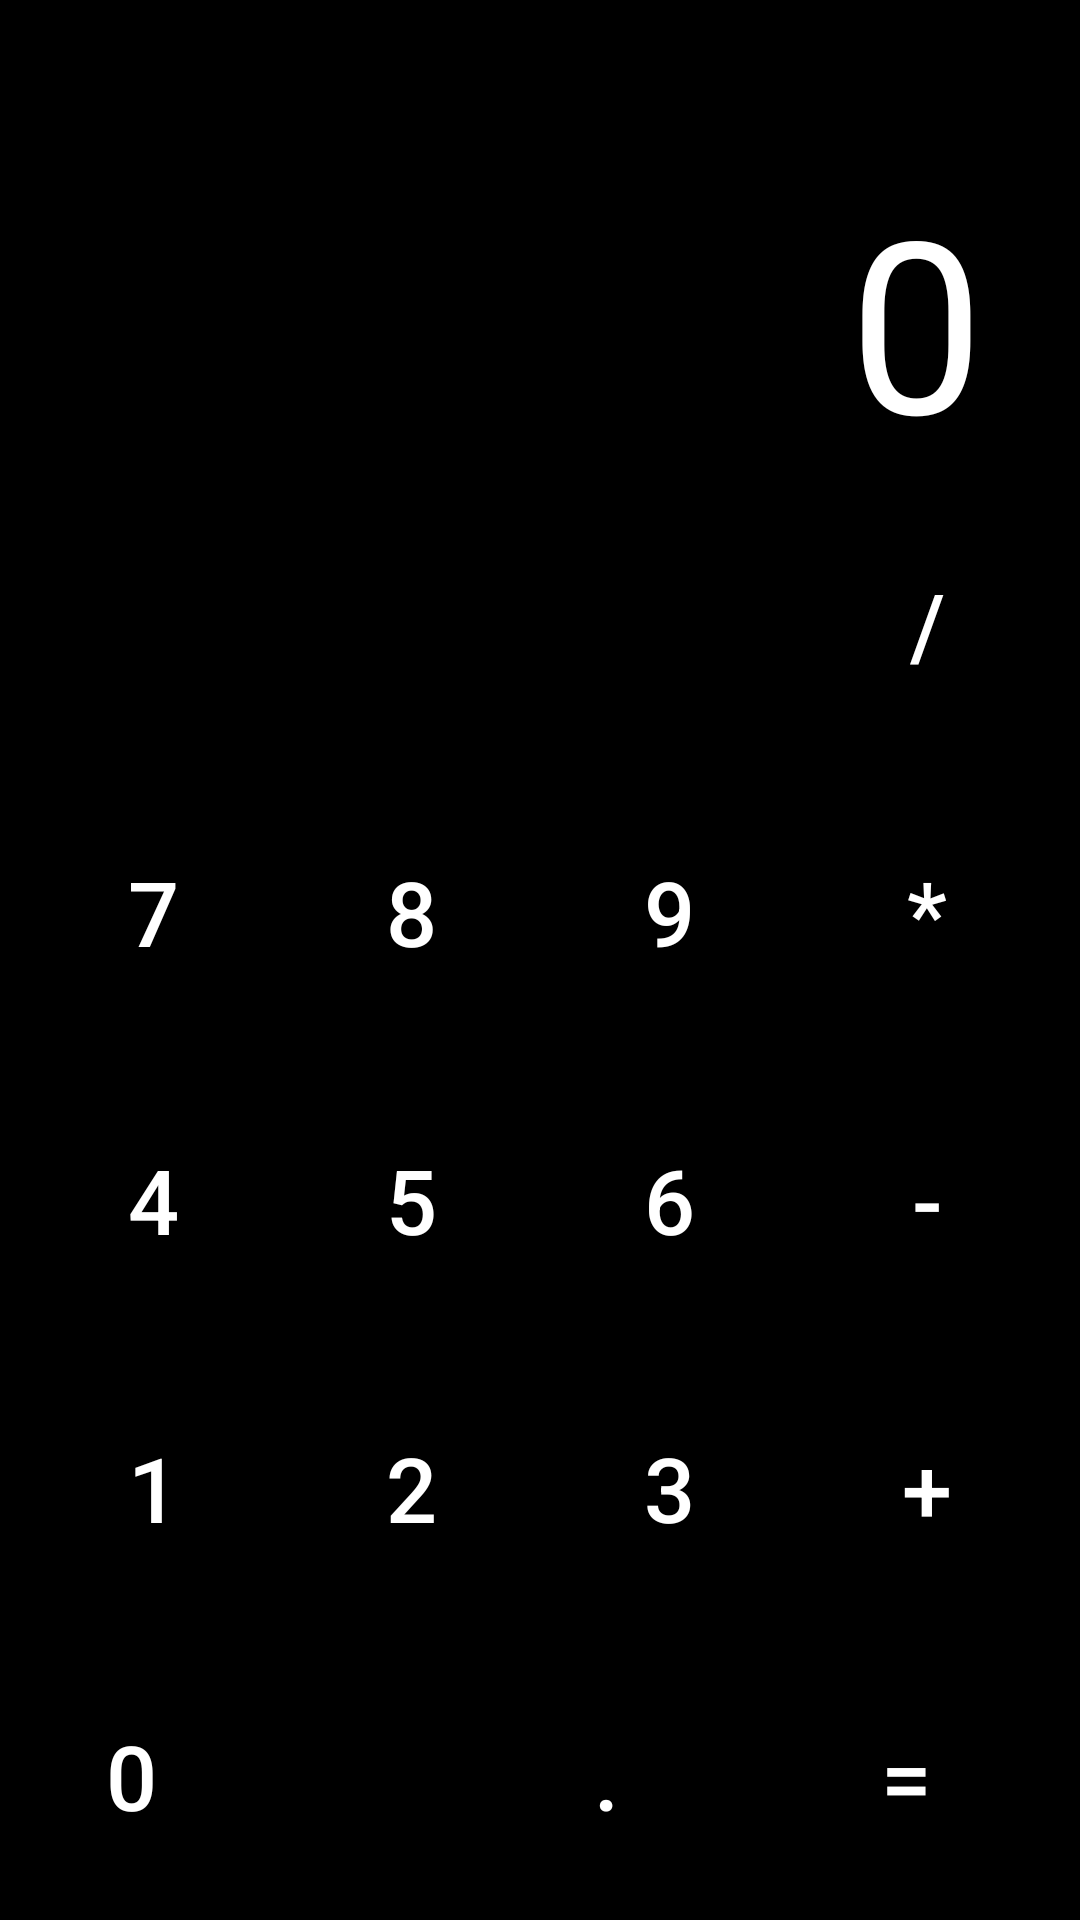

Layout XML and referenced resources for this Android screen:
<!-- AndroidManifest.xml: application theme Theme.Bobik -->
<!-- res/layout/activity_main.xml -->
<?xml version="1.0" encoding="utf-8"?>
<androidx.constraintlayout.widget.ConstraintLayout xmlns:android="http://schemas.android.com/apk/res/android"
    xmlns:app="http://schemas.android.com/apk/res-auto"
    xmlns:tools="http://schemas.android.com/tools"
    android:layout_width="match_parent"
    android:layout_height="match_parent"
    android:background="@color/black"
    tools:context=".MainActivity">

    <FrameLayout
        android:paddingHorizontal="@dimen/page_margin1"
        app:layout_constraintBottom_toTopOf="@id/container"
        app:layout_constraintTop_toTopOf="parent"
        android:layout_width="match_parent"
        android:layout_height="@dimen/zero">

        <Button
            android:layout_width="wrap_content"
            android:layout_height="wrap_content"
            android:text="нажми"
            android:id="@+id/btn_export"
            android:visibility="gone"/>

        <TextView
            android:id="@+id/tv_result"
            android:ellipsize="end"
            android:maxLines="1"
            android:layout_gravity="end|bottom"
            android:textColor="@color/white"
            android:textSize="80dp"
            android:text="0"
            android:layout_width="wrap_content"
            android:layout_height="wrap_content"/>

    </FrameLayout>

<LinearLayout
    android:id="@+id/container"
    android:orientation="vertical"
    app:layout_constraintBottom_toBottomOf="parent"
    android:layout_width="match_parent"
    android:layout_height="wrap_content">

    <LinearLayout
    android:paddingVertical="@dimen/page_margin2"
    android:paddingHorizontal="@dimen/page_margin"
    android:weightSum="4"
    android:orientation="horizontal"
    android:layout_width="match_parent"
    android:layout_height="wrap_content">

    <com.google.android.material.button.MaterialButton
        android:text="@string/clear"
        android:id="@+id/btn_clear"
        android:onClick="onClickNumber"
        style="@style/Base.Button.Gray"/>
    <com.google.android.material.button.MaterialButton

        style="@style/Base.Button.Gray"
        android:text="@string/plus_minus"
        android:layout_marginHorizontal="@dimen/page_margin"/>

    <com.google.android.material.button.MaterialButton
        android:text="@string/perсent"
        style="@style/Base.Button.Gray"
        android:layout_marginEnd="@dimen/page_margin"/>

    <com.google.android.material.button.MaterialButton
        android:text="@string/divide"
        android:id="@+id/btn_divide"
        android:onClick="onClickOperation"
        style="@style/Base.Button.Orange"
        tools:ignore="OnClick" />

</LinearLayout>

    <LinearLayout
        android:paddingVertical="@dimen/page_margin2"
        android:paddingHorizontal="@dimen/page_margin"
        android:weightSum="4"
        android:orientation="horizontal"
        android:layout_width="match_parent"
        android:layout_height="wrap_content">

        <com.google.android.material.button.MaterialButton
            android:text="@string/seven"
            android:id="@+id/btn_seven"
            android:onClick="onClickNumber"
            style="@style/Base.Gray.Dark"/>
        <com.google.android.material.button.MaterialButton

            style="@style/Base.Gray.Dark"
            android:text="@string/eight"
            android:id="@+id/btn_eight"
            android:onClick="onClickNumber"
            android:layout_marginHorizontal="@dimen/page_margin"/>

        <com.google.android.material.button.MaterialButton
            android:text="@string/nine"
            android:id="@+id/btn_nine"
            android:onClick="onClickNumber"
            style="@style/Base.Gray.Dark"
            android:layout_marginEnd="@dimen/page_margin"/>

        <com.google.android.material.button.MaterialButton
            android:text="@string/multiply"
            android:id="@+id/btn_multiply"
            android:onClick="onClickOperation"
            style="@style/Base.Button.Orange"/>

    </LinearLayout>

    <LinearLayout
        android:paddingVertical="@dimen/page_margin2"
        android:paddingHorizontal="@dimen/page_margin"
        android:weightSum="4"
        android:orientation="horizontal"
        android:layout_width="match_parent"
        android:layout_height="wrap_content">

        <com.google.android.material.button.MaterialButton
            android:text="@string/four"
            android:id="@+id/btn_four"
            android:onClick="onClickNumber"
            style="@style/Base.Gray.Dark"/>
        <com.google.android.material.button.MaterialButton

            style="@style/Base.Gray.Dark"
            android:id="@+id/btn_five"
            android:onClick="onClickNumber"
            android:text="@string/five"
            android:layout_marginHorizontal="@dimen/page_margin"/>

        <com.google.android.material.button.MaterialButton
            android:text="@string/six"
            android:id="@+id/btn_six"
            android:onClick="onClickNumber"
            style="@style/Base.Gray.Dark"
            android:layout_marginEnd="@dimen/page_margin"/>

        <com.google.android.material.button.MaterialButton
            android:text="@string/minus"
            android:id="@+id/btn_minus"
            android:onClick="onClickOperation"
            style="@style/Base.Button.Orange"/>

    </LinearLayout>

    <LinearLayout
        android:paddingVertical="@dimen/page_margin2"
        android:paddingHorizontal="@dimen/page_margin"
        android:weightSum="4"
        android:orientation="horizontal"
        android:layout_width="match_parent"
        android:layout_height="wrap_content">

        <com.google.android.material.button.MaterialButton
            android:text="@string/one"
            android:onClick="onClickNumber"
            android:id="@+id/btn_one"
            style="@style/Base.Gray.Dark"/>
        <com.google.android.material.button.MaterialButton

            style="@style/Base.Gray.Dark"
            android:onClick="onClickNumber"
            android:text="@string/two"
            android:id="@+id/btn_two"
            android:layout_marginHorizontal="@dimen/page_margin"/>

        <com.google.android.material.button.MaterialButton
            android:text="@string/three"
            android:id="@+id/btn_three"
            android:onClick="onClickNumber"
            style="@style/Base.Gray.Dark"
            android:layout_marginEnd="@dimen/page_margin"/>

        <com.google.android.material.button.MaterialButton
            android:text="@string/plus"
            android:id="@+id/btn_plus"
            android:onClick="onClickOperation"
            style="@style/Base.Button.Orange"/>

    </LinearLayout>

    <LinearLayout
        android:paddingVertical="@dimen/page_margin2"
        android:paddingHorizontal="@dimen/page_margin3"
        android:weightSum="4"
        android:orientation="horizontal"
        android:layout_width="match_parent"
        android:layout_height="wrap_content">

        <com.google.android.material.button.MaterialButton
            style="@style/Base.Gray.Dark"
            android:text="@string/zero"
            android:id="@+id/btn_zero"
            android:onClick="onClickNumber"
            android:textAlignment="textStart"
            android:layout_marginEnd="@dimen/page_margin"
            android:layout_weight="4" />

        <com.google.android.material.button.MaterialButton
            android:text="@string/full_stop"
            android:id="@+id/btn_stop"
            android:onClick="onClickNumber"
            style="@style/Base.Gray.Dark"
            android:layout_marginEnd="@dimen/page_margin4"
            />

        <com.google.android.material.button.MaterialButton
            style="@style/Base.Button.Orange"
            android:id="@+id/btn_equal"
            android:onClick="onClickOperation"
            android:text="@string/equals" />

    </LinearLayout>

</LinearLayout>

</androidx.constraintlayout.widget.ConstraintLayout>
<!-- resources referenced by this layout -->
<resources>
  <dimen name="page_margin">16dp</dimen>
  <dimen name="page_margin1">32dp</dimen>
  <dimen name="page_margin2">8dp</dimen>
  <dimen name="page_margin3">18dp</dimen>
  <dimen name="page_margin4">20dp</dimen>
  <string name="clear">AC</string>
  <string name="divide">/</string>
  <string name="eight">8</string>
  <string name="equals">=</string>
  <string name="five">5</string>
  <string name="four">4</string>
  <string name="full_stop">.</string>
  <string name="minus">-</string>
  <string name="multiply">*</string>
  <string name="nine">9</string>
  <string name="one">1</string>
  <string name="plus">+</string>
  <string name="plus_minus">+/-</string>
  <string name="seven">7</string>
  <string name="six">6</string>
  <string name="three">3</string>
  <string name="two">2</string>
  <string name="zero">0</string>
  <style name="Base.Button.Gray" parent="Base.Button">
          <item name="backgroundTint">@color/gray</item>
          <item name="android:textColor">@color/black</item>
      </style>
  <style name="Base.Button.Orange" parent="Base.Button">
          <item name="backgroundTint">@color/orange</item>
      </style>
  <style name="Base.Gray.Dark" parent="Base.Button">
          <item name="backgroundTint">@color/dark_gray</item>
      </style>
  <style name="Theme.Bobik" parent="Theme.MaterialComponents.DayNight.NoActionBar">
          
          <item name="colorPrimary">@color/purple_500</item>
          <item name="colorPrimaryVariant">@color/purple_700</item>
          <item name="colorOnPrimary">@color/white</item>
          
          <item name="colorSecondary">@color/teal_200</item>
          <item name="colorSecondaryVariant">@color/teal_700</item>
          <item name="colorOnSecondary">@color/black</item>
          
          <item name="android:statusBarColor" tools:targetApi="l">@color/black</item>
          
      </style>
  <style name="Base.Button" parent="Widget.MaterialComponents.Button">
          <item name="android:layout_width">80dp</item>
          <item name="android:insetTop">0dp</item>
          <item name="android:layout_weight">1</item>
          <item name="android:textSize">30sp</item>
          <item name="android:insetBottom">0dp</item>
          <item name="cornerRadius">200dp</item>
          <item name="android:layout_height">80dp</item>
  
      </style>
  <!-- not gathered from this repository: default colours our renderer supplied (Android Studio template values) -->
  <color name="purple_500">#FF6200EE</color>
  <color name="purple_700">#FF3700B3</color>
  <color name="teal_200">#FF03DAC5</color>
  <color name="teal_700">#FF018786</color>
  <color name="black">#FF000000</color>
  <color name="white">#FFFFFFFF</color>
</resources>
